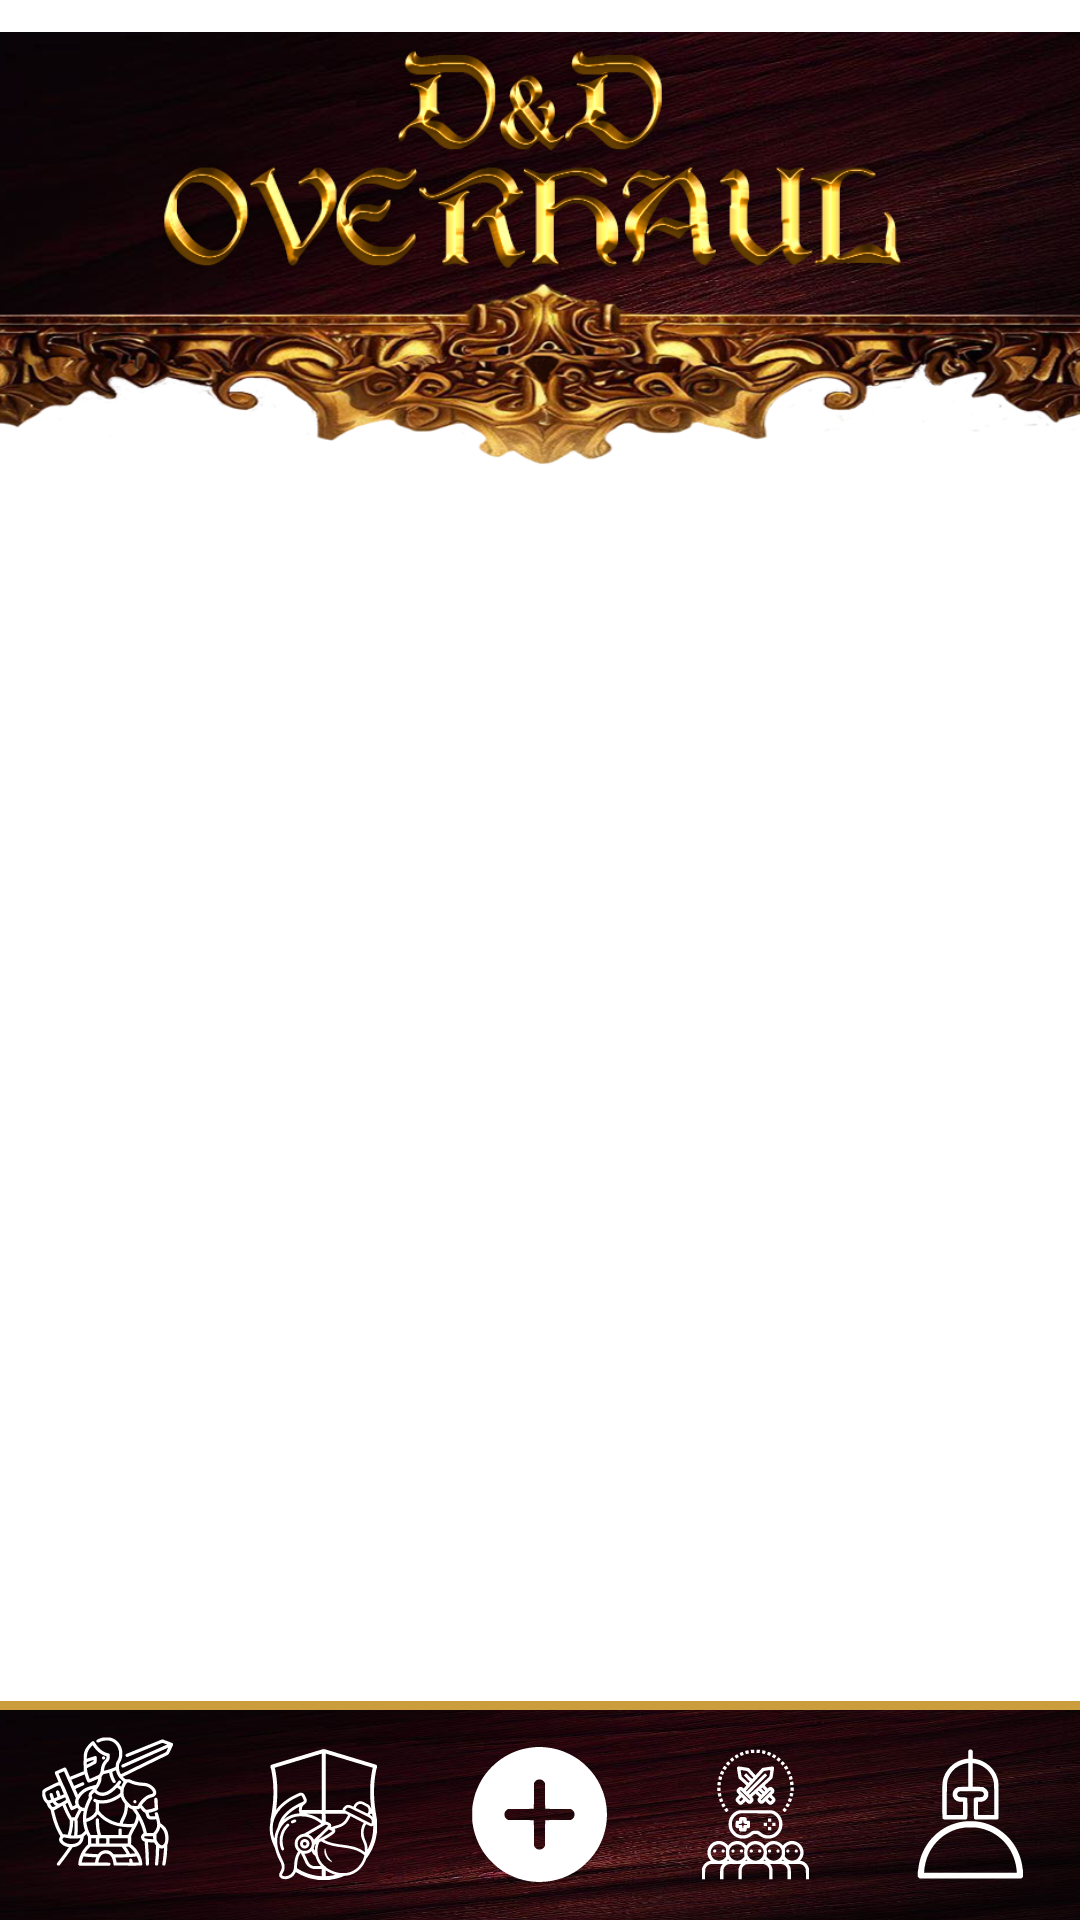

Layout XML and referenced resources for this Android screen:
<!-- AndroidManifest.xml: application theme Theme.Ddoverhaul -->
<!-- res/layout/activity_container.xml -->
<?xml version="1.0" encoding="utf-8"?>
<LinearLayout xmlns:android="http://schemas.android.com/apk/res/android"
    xmlns:app="http://schemas.android.com/apk/res-auto"
    android:layout_width="match_parent"
    android:layout_height="match_parent"
    android:orientation="vertical">

    <include
        android:id="@+id/header"
        layout="@layout/header_layout"
        android:layout_width="match_parent"
        android:layout_height="155dp"
        android:layout_margin="0dp" />

    <FrameLayout
        android:id="@+id/activity_content"
        android:layout_width="match_parent"
        android:layout_height="0dp"
        android:layout_weight="1" />

    <com.google.android.material.divider.MaterialDivider
        android:id="@+id/divider"
        android:layout_width="match_parent"
        android:layout_height="3dp"
        app:dividerColor="@color/gold"
        />
    
    <include
        android:id="@+id/footer"
        layout="@layout/footer_layout"
        android:layout_width="match_parent"
        android:layout_height="wrap_content"
        />

</LinearLayout>
<!-- res/layout/header_layout.xml (included above) -->
<?xml version="1.0" encoding="utf-8"?>
<androidx.constraintlayout.widget.ConstraintLayout xmlns:android="http://schemas.android.com/apk/res/android"
    xmlns:app="http://schemas.android.com/apk/res-auto"
    android:layout_width="match_parent"
    android:layout_height="match_parent">

    <ImageView
        android:id="@+id/cabeceraFoto"
        android:layout_width="match_parent"
        android:layout_height="166dp"
        android:scaleType="centerInside"
        android:src="@drawable/cabecera"
        app:layout_constraintEnd_toEndOf="parent"
        app:layout_constraintTop_toTopOf="parent" />

    <ImageButton
        android:id="@+id/ajustesBoton"
        android:src="@drawable/tuerca"
        android:layout_width="48dp"
        android:layout_height="48dp"
        android:adjustViewBounds="true"
        android:padding="8dp"
        android:scaleType="fitCenter"
        app:layout_constraintEnd_toEndOf="parent"
        app:layout_constraintTop_toBottomOf="@+id/cabeceraFoto"
        android:layout_marginTop="-25dp"
        android:background="?android:attr/selectableItemBackgroundBorderless"
        />

</androidx.constraintlayout.widget.ConstraintLayout>
<!-- res/layout/footer_layout.xml (included above) -->
<?xml version="1.0" encoding="utf-8"?>
<androidx.constraintlayout.widget.ConstraintLayout xmlns:android="http://schemas.android.com/apk/res/android"
    xmlns:app="http://schemas.android.com/apk/res-auto"
    android:layout_width="match_parent"
    android:layout_height="wrap_content"
    android:orientation="horizontal">

    <com.google.android.material.bottomnavigation.BottomNavigationView
        android:id="@+id/footerNavegation"
        android:layout_width="match_parent"
        android:layout_height="70dp"
        app:layout_constraintBottom_toBottomOf="parent"
        app:layout_constraintEnd_toEndOf="parent"
        android:background="@drawable/fondo"
        app:menu="@menu/option_footer"
        app:itemIconSize="45dp"
        app:itemIconTint="@color/white"

        />

</androidx.constraintlayout.widget.ConstraintLayout>
<!-- resources referenced by this layout -->
<resources>
  <color name="gold">#CC9D3D</color>
  <color name="white">#FFFFFFFF</color>
  <!-- drawable cabecera: png bitmap (drawable, 506173 bytes) -->
  <!-- drawable fondo: png bitmap (drawable, 382686 bytes) -->
  <!-- drawable tuerca: png bitmap (drawable, 18169 bytes) -->
  <style name="Theme.Ddoverhaul" parent="Theme.MaterialComponents.Light">
          
          <item name="colorPrimary">#e4b251</item>
          <item name="colorPrimaryVariant">#e09829</item>
          <item name="colorOnPrimary">@color/black</item>
          
          <item name="colorSecondary">#24070b</item>
          <item name="colorSecondaryVariant">#140406</item>
          <item name="colorOnSecondary">@color/black</item>
          
          <item name="android:statusBarColor">?attr/colorPrimaryVariant</item>
          
          <item name="windowActionBar">false</item>
          <item name="windowNoTitle">true</item>
          
      </style>
  <color name="black">#FF000000</color>
</resources>
